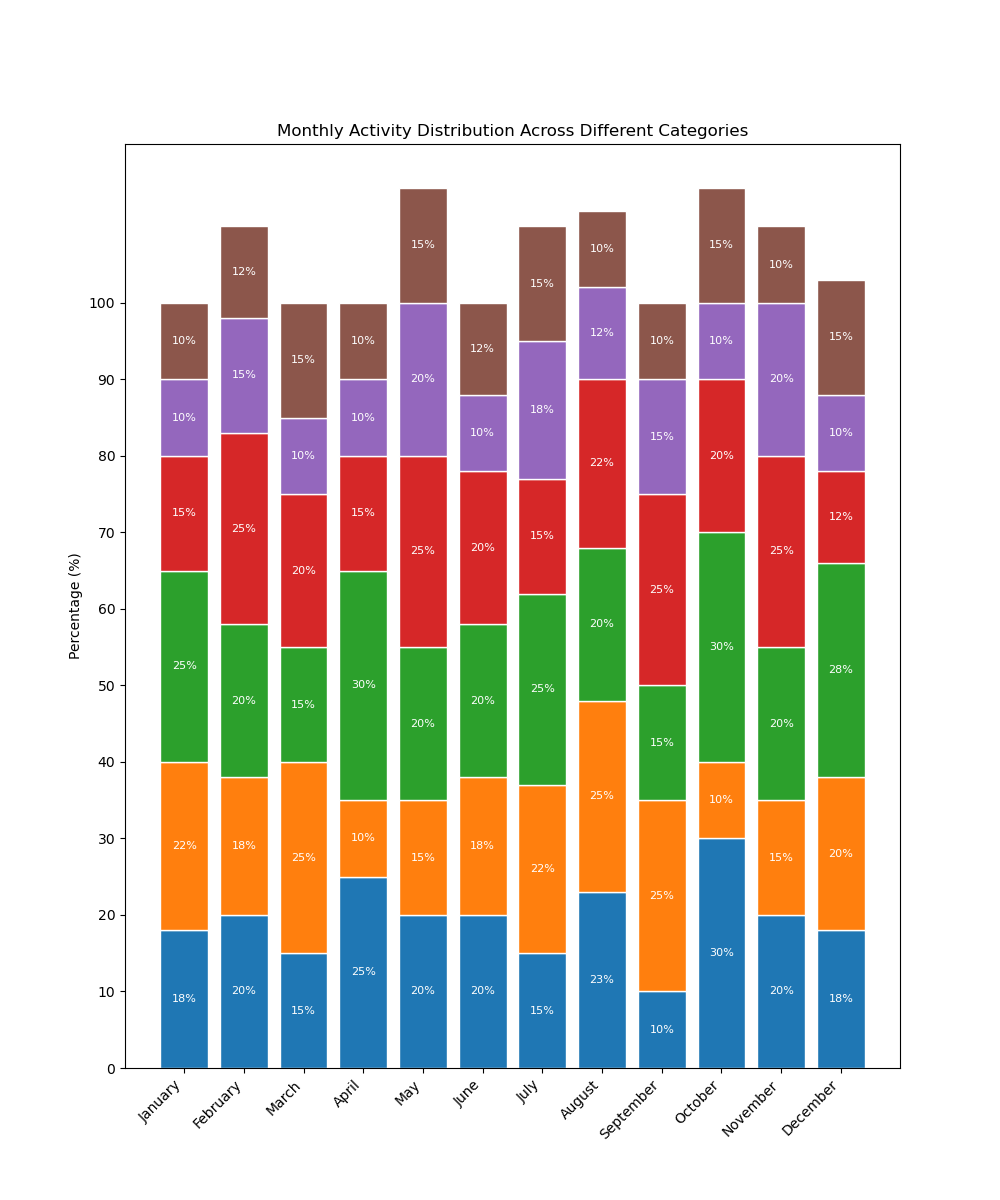

The file beside this chart, header and first rows:
Month, Health, Technology, Education, Environment, Entertainment, Travel
January, 18, 22, 25, 15, 10, 10
February, 20, 18, 20, 25, 15, 12
March, 15, 25, 15, 20, 10, 15
April, 25, 10, 30, 15, 10, 10
May, 20, 15, 20, 25, 20, 15
June, 20, 18, 20, 20, 10, 12
July, 15, 22, 25, 15, 18, 15
August, 23, 25, 20, 22, 12, 10
September, 10, 25, 15, 25, 15, 10
October, 30, 10, 30, 20, 10, 15
November, 20, 15, 20, 25, 20, 10
December, 18, 20, 28, 12, 10, 15
